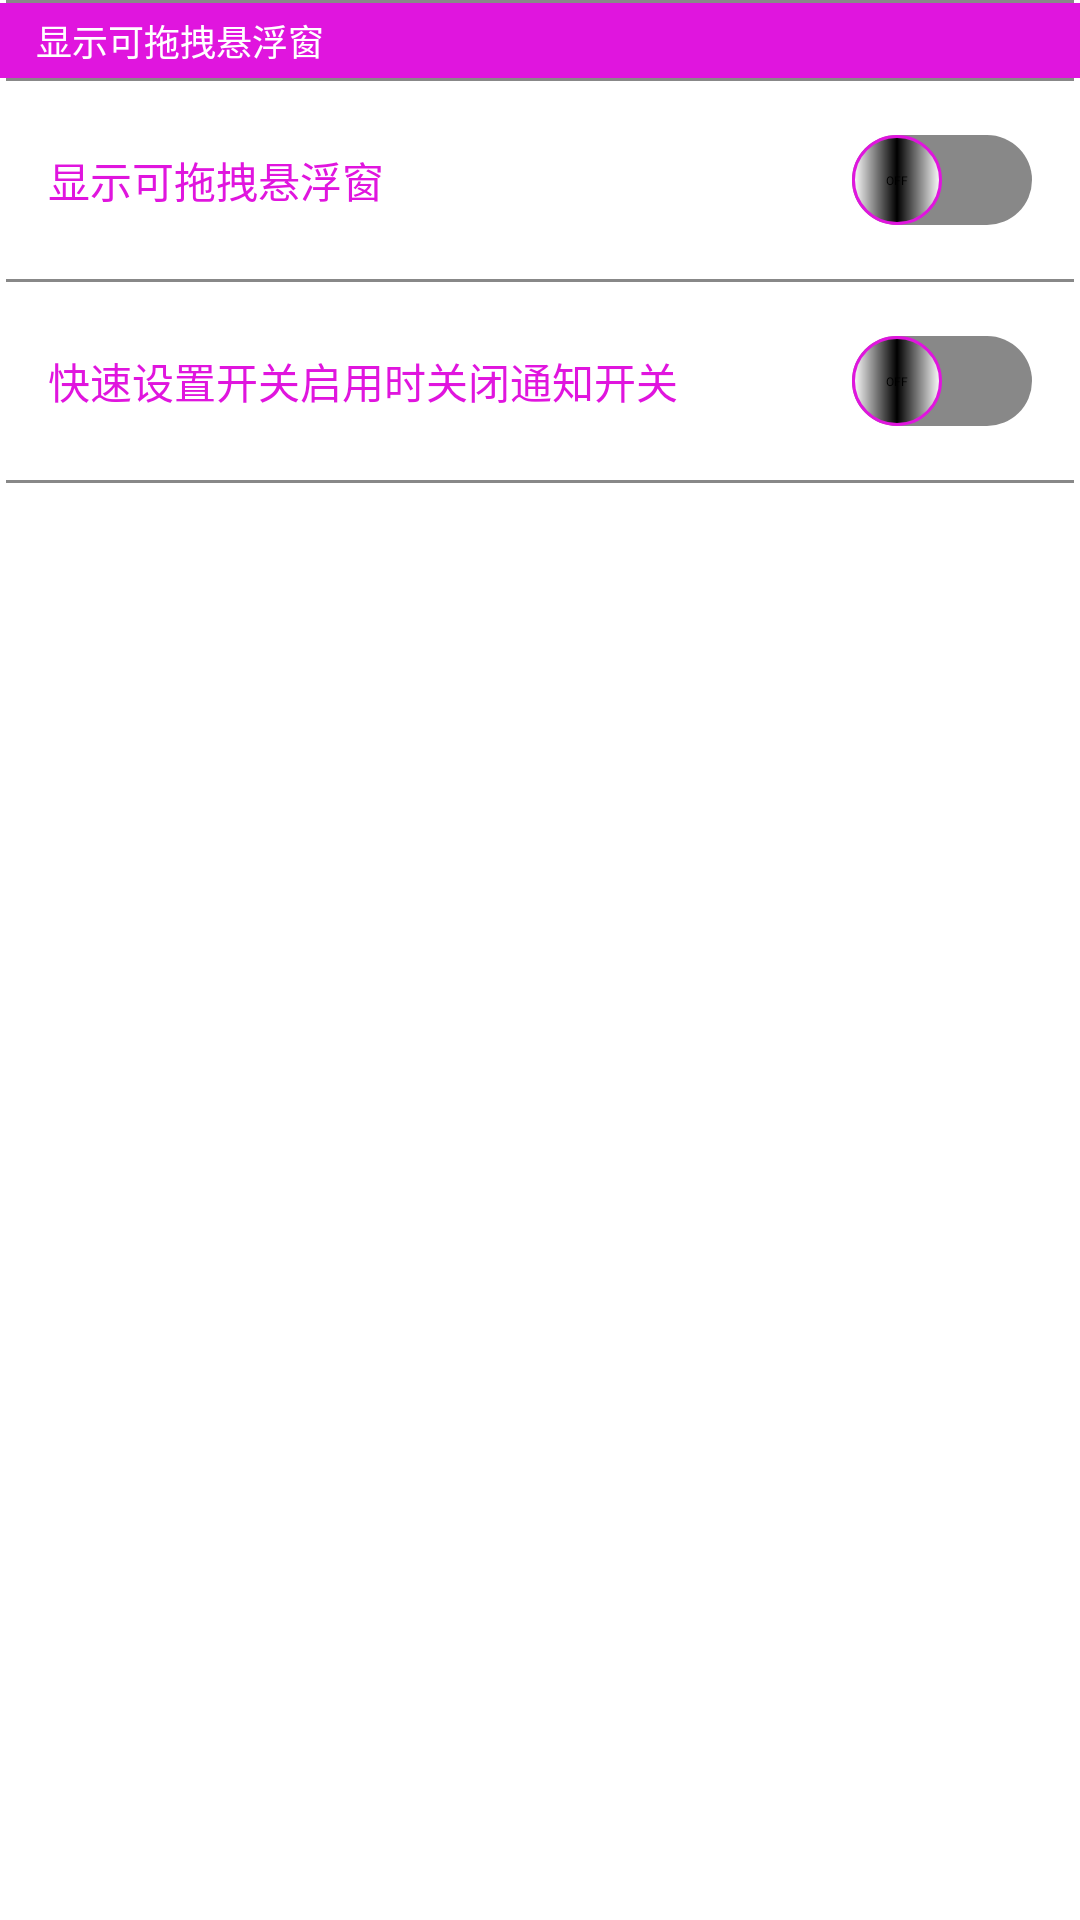

Reconstruct the res/layout file that produces this screen, plus the resources it refers to.
<!-- AndroidManifest.xml: application theme AppTheme -->
<!-- res/layout/activity_main.xml -->
<LinearLayout
    android:id="@+id/container"
    xmlns:android="http://schemas.android.com/apk/res/android"
    xmlns:tools="http://schemas.android.com/tools"
    android:layout_width="match_parent"
    android:layout_height="match_parent"
    android:divider="@drawable/shape_line_horizontal"
    android:dividerPadding="2dp"
    android:orientation="vertical"
    android:showDividers="end|beginning|middle"
    tools:context="com.willme.topactivity.view.MainActivity">

    <TextView
        android:layout_width="match_parent"
        android:layout_height="25dp"
        android:background="@color/theme_main"
        android:gravity="center_vertical"
        android:paddingLeft="12dp"
        android:paddingRight="12dp"
        android:text="@string/show_drag_window"
        android:textColor="@color/white"
        android:textSize="12sp"/>


    <LinearLayout
        android:layout_width="match_parent"
        android:layout_height="50dp"
        android:layout_margin="8dp"
        android:gravity="center_vertical"
        android:padding="8dp">

        <TextView
            android:layout_width="0dp"
            android:layout_height="wrap_content"
            android:layout_weight="1"
            android:text="@string/show_drag_window"
            android:textColor="@color/theme_main"
            android:textSize="14sp"/>

        <Switch
            android:id="@+id/sw_window"
            android:layout_width="100dp"
            android:layout_height="50dp"
            android:thumb="@drawable/shape_blue_circle"
            android:track="@drawable/sl_track"
            />

    </LinearLayout>

    <LinearLayout
        android:layout_width="match_parent"
        android:layout_height="50dp"
        android:layout_margin="8dp"
        android:gravity="center_vertical"
        android:padding="8dp">

        <TextView
            android:layout_width="0dp"
            android:layout_height="wrap_content"
            android:layout_weight="1"
            android:text="@string/use_toggle_notification"
            android:textColor="@color/theme_main"
            android:textSize="14sp"/>

        <Switch
            android:id="@+id/sw_notification"
            android:layout_width="100dp"
            android:layout_height="50dp"
            android:thumb="@drawable/shape_blue_circle"
            android:track="@drawable/sl_track"
            />

    </LinearLayout>


</LinearLayout>
<!-- resources referenced by this layout -->
<resources>
  <color name="theme_main">#e015de</color>
  <color name="white">#ffffff</color>
  <!-- drawable shape_blue_circle (drawable) -->
  <?xml version="1.0" encoding="utf-8"?>
  <shape xmlns:android="http://schemas.android.com/apk/res/android">
      <size
          android:width="30dp"
          android:height="30dp"/>
      <corners android:radius="15dp"/>
      <gradient
          android:endColor="@color/white"
          android:centerColor="@color/black"
          android:startColor="@color/white"/>
      <stroke
          android:width="1dp"
          android:color="@color/theme_main"/>
  </shape>
  <!-- drawable shape_line_horizontal (drawable) -->
  <?xml version="1.0" encoding="utf-8"?>
  <shape xmlns:android="http://schemas.android.com/apk/res/android"
         android:shape="rectangle">
      <size
          android:height="1dp"/>
      <solid android:color="@color/default_hint"/>
  </shape>
  <!-- drawable sl_track (drawable) -->
  <?xml version="1.0" encoding="utf-8"?>
  <selector xmlns:android="http://schemas.android.com/apk/res/android">
      <item android:drawable="@drawable/shape_green" android:state_checked="true"/>
      <item android:drawable="@drawable/shape_gray"/>
  </selector>
  <string name="show_drag_window">显示可拖拽悬浮窗</string>
  <string name="use_toggle_notification">快速设置开关启用时关闭通知开关</string>
  <style name="AppTheme" parent="AppBaseTheme">
          <item name="android:windowNoTitle">true</item>
      </style>
  <color name="black">#000000</color>
  <color name="default_hint">#888888</color>
  <!-- drawable shape_green (drawable) -->
  <?xml version="1.0" encoding="utf-8"?>
  <shape xmlns:android="http://schemas.android.com/apk/res/android"
         android:shape="rectangle">
      <size
          android:width="100dp"
          android:height="30dp"/>
      <corners android:radius="15dp"/>
      <solid android:color="@color/theme_main"/>
  </shape>
  <!-- drawable shape_gray (drawable) -->
  <?xml version="1.0" encoding="utf-8"?>
  <shape xmlns:android="http://schemas.android.com/apk/res/android"
         android:shape="rectangle">
      <size
          android:width="100dp"
          android:height="30dp"/>
      <corners android:radius="15dp"/>
      <solid android:color="@color/default_hint"/>
  </shape>
  <style name="AppBaseTheme" parent="@android:style/Theme.Light">
          
      </style>
</resources>
